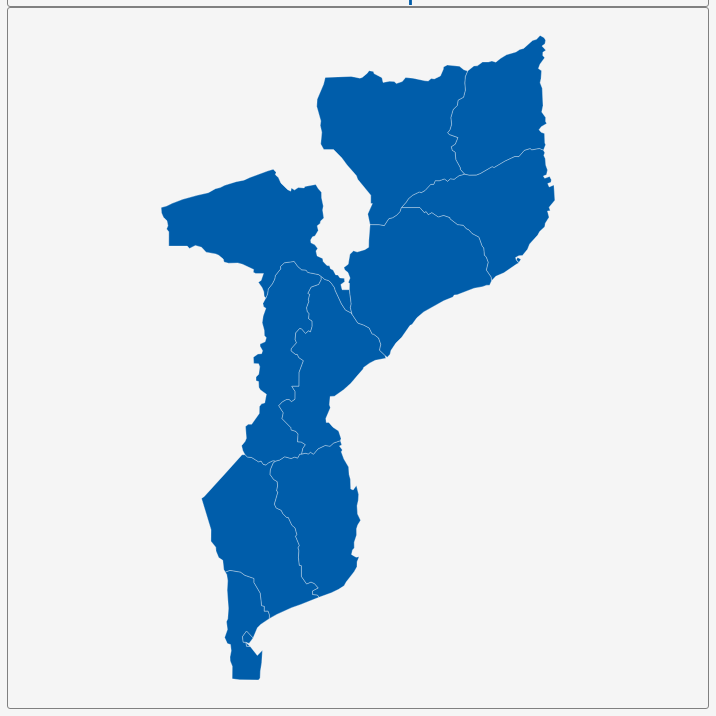
D3 v3 page, settled after 360 driven frames (6 s of simulated time); the page loaded 1 data file(s).


        var dim = 700;
        const center = {
            "lng": 35.526,
            "lat": -18.8778
        };
        var scale = 2361;

        var title = document.getElementById('title');
        title.style.width = dim;
        title.style.marginLeft = "calc(50% - " + (dim / 2) + "px)";
        var map = document.getElementById('map')
        map.style.width = dim;
        map.style.marginLeft = "calc(50% - " + (dim / 2) + "px)";

        var tooltip = d3
            .select("#map")
            .append("div")
            .attr("class", "tooltip")
            .attr("opacity", 0);
        var width = dim,
            height = dim;

        var svg = d3.select("#map")
            .append("svg")
            .attr("width", width)
            .attr("height", height);

        scale = scale * .9;// to give 5% padding on each side
        var projection = d3.geo.mercator()
            .center([center.lng, center.lat])
            .scale(scale)
            .translate([width / 2, height / 2]);
        var geoPath = d3.geo.path()
            .projection(projection);

        var g = svg.append("g");
        d3.json("geosource.json", function (json) {
            g.selectAll("path")
                .data(json.features)
                .enter()
                .append("path")
                .attr("d", geoPath)
                .attr("class", "polygon")
                .on("mouseover", mouseover)
                .on("mouseout", mouseout)
                .on("mousemove", mousemove);

            svg.call(d3.behavior.zoom().on("zoom", () => {
                g.attr("transform", "translate(" + d3.event.translate.join(",") + ")scale(" + d3.event.scale + ")");
            }));
        });
        function mouseover(d) {
            d3.select(this).attr("class", "hover");
            tooltip.style("opacity", 0.9);
            tooltip.html((d.properties.NAME_1 && "<b>" + d.properties.NAME_1 + "</b><br>" || '') +
                (d.properties.ENGTYPE_1 && d.properties.ENGTYPE_1));
        }
        function mouseout(d) {
            d3.select(this).attr("class", "polygon");
            tooltip.style("opacity", 0);
        }
        function mousemove(d) {
            tooltip.style({
                left: function () {
                    if (d3.event.pageX > 800) {
                        return d3.event.pageX - 180 + "px";
                    } else {
                        return d3.event.pageX + 23 + "px";
                    }
                },
                top: d3.event.pageY - 20 + "px",
            });
        }
    

### data: geosource.json
{
 "type": "FeatureCollection",
 "features": [
  {
   "type": "Feature",
   "geometry": {
    "type": "Polygon",
    "coordinates": "[... 1 items]"
   },
   "properties": {
    "GID_0": "MOZ",
    "NAME_0": "Mozambique",
    "GID_1": "MOZ.1_1",
    "NAME_1": "Cabo Delgado",
    "VARNAME_1": "",
    "NL_NAME_1": "",
    "TYPE_1": "Provincia",
    "ENGTYPE_1": "Province",
    "CC_1": "",
    "HASC_1": "MZ.CD"
   }
  },
  {
   "type": "Feature",
   "geometry": {
    "type": "Polygon",
    "coordinates": "[... 1 items]"
   },
   "properties": {
    "GID_0": "MOZ",
    "NAME_0": "Mozambique",
    "GID_1": "MOZ.2_1",
    "NAME_1": "Gaza",
    "VARNAME_1": "",
    "NL_NAME_1": "",
    "TYPE_1": "Provincia",
    "ENGTYPE_1": "Province",
    "CC_1": "",
    "HASC_1": "MZ.GA"
   }
  },
  {
   "type": "Feature",
   "geometry": {
    "type": "Polygon",
    "coordinates": "[... 1 items]"
   },
   "properties": {
    "GID_0": "MOZ",
    "NAME_0": "Mozambique",
    "GID_1": "MOZ.3_1",
    "NAME_1": "Inhambane",
    "VARNAME_1": "",
    "NL_NAME_1": "",
    "TYPE_1": "Provincia",
    "ENGTYPE_1": "Province",
    "CC_1": "",
    "HASC_1": "MZ.IN"
   }
  },
  {
   "type": "Feature",
   "geometry": {
    "type": "Polygon",
    "coordinates": "[... 1 items]"
   },
   "properties": {
    "GID_0": "MOZ",
    "NAME_0": "Mozambique",
    "GID_1": "MOZ.4_1",
    "NAME_1": "Manica",
    "VARNAME_1": "",
    "NL_NAME_1": "",
    "TYPE_1": "Provincia",
    "ENGTYPE_1": "Province",
    "CC_1": "",
    "HASC_1": "MZ.MN"
   }
  },
  {
   "type": "Feature",
   "geometry": {
    "type": "Polygon",
    "coordinates": "[... 1 items]"
   },
   "properties": {
    "GID_0": "MOZ",
    "NAME_0": "Mozambique",
    "GID_1": "MOZ.6_1",
    "NAME_1": "Maputo",
    "VARNAME_1": "",
    "NL_NAME_1": "",
    "TYPE_1": "Provincia",
    "ENGTYPE_1": "Province",
    "CC_1": "",
    "HASC_1": "MZ.MP"
   }
  },
  {
   "type": "Feature",
   "geometry": {
    "type": "MultiPolygon",
    "coordinates": "[... 2 items]"
   },
   "properties": {
    "GID_0": "MOZ",
    "NAME_0": "Mozambique",
    "GID_1": "MOZ.5_1",
    "NAME_1": "Maputo City",
    "VARNAME_1": "",
    "NL_NAME_1": "",
    "TYPE_1": "Provincia",
    "ENGTYPE_1": "Province",
    "CC_1": "",
    "HASC_1": "MZ.MC"
   }
  },
  {
   "type": "Feature",
   "geometry": {
    "type": "MultiPolygon",
    "coordinates": "[... 2 items]"
   },
   "properties": {
    "GID_0": "MOZ",
    "NAME_0": "Mozambique",
    "GID_1": "MOZ.7_1",
    "NAME_1": "Nampula",
    "VARNAME_1": "Moçambique|Mozambique",
    "NL_NAME_1": "",
    "TYPE_1": "Provincia",
    "ENGTYPE_1": "Province",
    "CC_1": "",
    "HASC_1": "MZ.NM"
   }
  },
  {
   "type": "Feature",
   "geometry": {
    "type": "Polygon",
    "coordinates": "[... 1 items]"
   },
   "properties": {
    "GID_0": "MOZ",
    "NAME_0": "Mozambique",
    "GID_1": "MOZ.8_1",
    "NAME_1": "Nassa",
    "VARNAME_1": "Niassa",
    "NL_NAME_1": "",
    "TYPE_1": "Provincia",
    "ENGTYPE_1": "Province",
    "CC_1": "",
    "HASC_1": "MZ.NS"
   }
  },
  "... 3 more items"
 ]
}